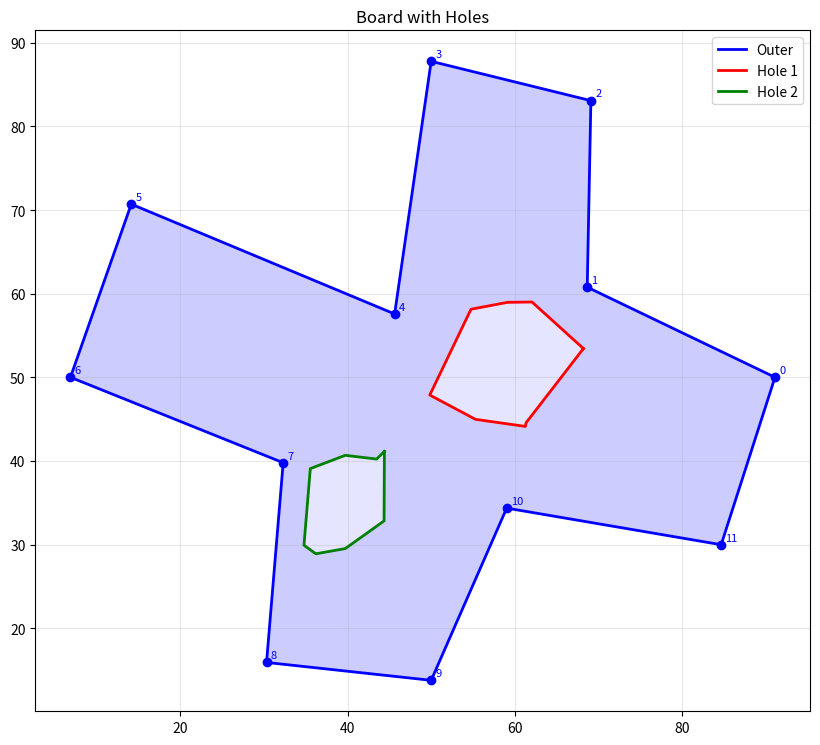
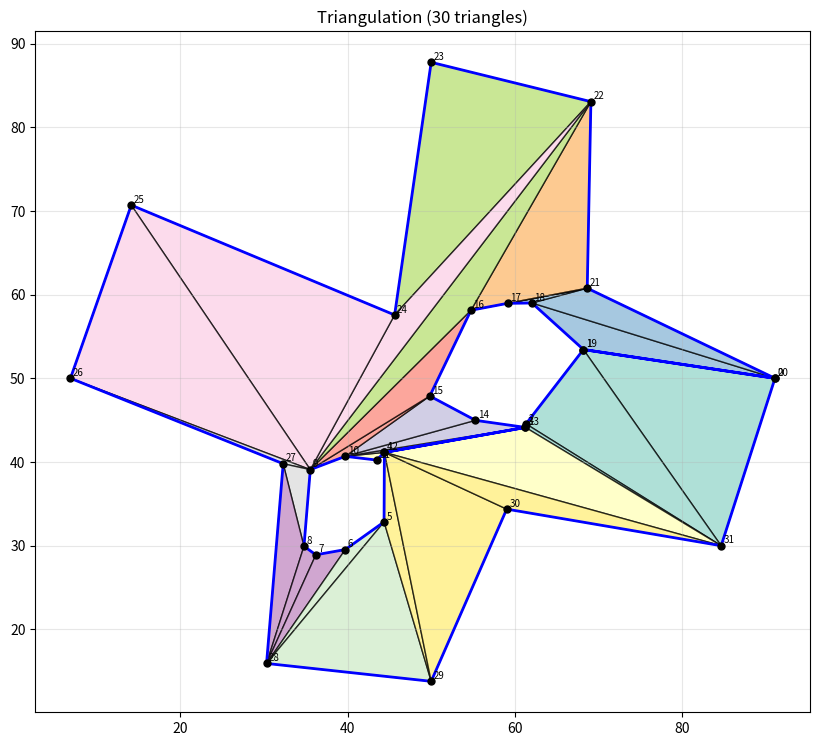

Here is the Python script that generated these plots, in order:
"""
Test script for triangulation with holes.
Implements ear clipping from Eberly's "Triangulation by Ear Clipping" paper.
"""

import numpy as np
import matplotlib.pyplot as plt
from matplotlib.patches import Polygon as MplPolygon
from matplotlib.collections import PatchCollection
import random
import math


# =============================================================================
# Polygon Generation
# =============================================================================

def generate_random_convex_polygon(center, radius, num_vertices, irregularity=0.3):
    """Generate a random convex polygon."""
    angles = sorted([random.uniform(0, 2 * math.pi) for _ in range(num_vertices)])
    vertices = []
    for angle in angles:
        r = radius * (1 + random.uniform(-irregularity, irregularity))
        x = center[0] + r * math.cos(angle)
        y = center[1] + r * math.sin(angle)
        vertices.append((x, y))
    return vertices


def generate_random_concave_polygon(center, radius, num_vertices, concavity=0.3):
    """Generate a random concave polygon."""
    angles = np.linspace(0, 2 * np.pi, num_vertices, endpoint=False)
    vertices = []
    for i, angle in enumerate(angles):
        if i % 3 == 1:
            r = radius * (1 - concavity * random.uniform(0.5, 1.0))
        else:
            r = radius * (1 + random.uniform(-0.1, 0.1))
        x = center[0] + r * math.cos(angle)
        y = center[1] + r * math.sin(angle)
        vertices.append((x, y))
    return vertices


# =============================================================================
# Basic Geometry Functions
# =============================================================================

def signed_area(polygon):
    """
    Calculate signed area of polygon.
    Positive = CCW, Negative = CW (in standard Y-up coordinates)
    """
    n = len(polygon)
    area = 0.0
    for i in range(n):
        j = (i + 1) % n
        area += polygon[i][0] * polygon[j][1]
        area -= polygon[j][0] * polygon[i][1]
    return area / 2.0


def ensure_ccw(polygon):
    """Ensure polygon is counter-clockwise ordered."""
    if signed_area(polygon) < 0:
        return list(reversed(polygon))
    return list(polygon)


def ensure_cw(polygon):
    """Ensure polygon is clockwise ordered."""
    if signed_area(polygon) > 0:
        return list(reversed(polygon))
    return list(polygon)


def cross_product_2d(o, a, b):
    """
    Cross product of vectors OA and OB.
    Positive = B is to the left of OA (CCW turn)
    Negative = B is to the right of OA (CW turn)
    """
    return (a[0] - o[0]) * (b[1] - o[1]) - (a[1] - o[1]) * (b[0] - o[0])


def is_convex_vertex(prev_v, curr_v, next_v):
    """
    Check if curr_v is a convex vertex (interior angle < 180 degrees).
    For CCW polygon, convex means cross product > 0.
    """
    return cross_product_2d(prev_v, curr_v, next_v) > 0


def is_reflex_vertex(prev_v, curr_v, next_v):
    """
    Check if curr_v is a reflex vertex (interior angle > 180 degrees).
    For CCW polygon, reflex means cross product < 0.
    """
    return cross_product_2d(prev_v, curr_v, next_v) < 0


def point_in_triangle(p, a, b, c):
    """Check if point p is strictly inside triangle abc."""
    d1 = cross_product_2d(a, b, p)
    d2 = cross_product_2d(b, c, p)
    d3 = cross_product_2d(c, a, p)

    has_neg = (d1 < 0) or (d2 < 0) or (d3 < 0)
    has_pos = (d1 > 0) or (d2 > 0) or (d3 > 0)

    return not (has_neg and has_pos)


def point_in_polygon(point, polygon):
    """Check if point is inside polygon using ray casting."""
    x, y = point
    n = len(polygon)
    inside = False
    j = n - 1
    for i in range(n):
        xi, yi = polygon[i]
        xj, yj = polygon[j]
        if ((yi > y) != (yj > y)) and (x < (xj - xi) * (y - yi) / (yj - yi) + xi):
            inside = not inside
        j = i
    return inside


# =============================================================================
# Ear Clipping Algorithm (Section 2 of PDF)
# =============================================================================

def find_reflex_vertices(polygon):
    """Find all reflex vertex indices in a CCW polygon."""
    n = len(polygon)
    reflex = []
    for i in range(n):
        prev_v = polygon[(i - 1) % n]
        curr_v = polygon[i]
        next_v = polygon[(i + 1) % n]
        if is_reflex_vertex(prev_v, curr_v, next_v):
            reflex.append(i)
    return reflex


def is_ear(polygon, vertex_idx, reflex_indices):
    """
    Check if vertex at vertex_idx is an ear.
    An ear must be convex and have no reflex vertices inside its triangle.
    """
    n = len(polygon)
    prev_idx = (vertex_idx - 1) % n
    next_idx = (vertex_idx + 1) % n

    prev_v = polygon[prev_idx]
    curr_v = polygon[vertex_idx]
    next_v = polygon[next_idx]

    # Must be convex
    if not is_convex_vertex(prev_v, curr_v, next_v):
        return False

    # Check that no reflex vertex is inside the triangle
    for r_idx in reflex_indices:
        if r_idx in (prev_idx, vertex_idx, next_idx):
            continue
        if point_in_triangle(polygon[r_idx], prev_v, curr_v, next_v):
            return False

    return True


def ear_clip_triangulate(polygon):
    """
    Triangulate a simple polygon using ear clipping.

    Args:
        polygon: List of (x, y) vertices in CCW order

    Returns:
        List of triangles, each as (i, j, k) indices into original polygon
    """
    polygon = ensure_ccw(polygon)
    n = len(polygon)

    if n < 3:
        return []
    if n == 3:
        return [(0, 1, 2)]

    # Work with indices into the original polygon
    indices = list(range(n))
    triangles = []

    # Find initial reflex vertices
    reflex_set = set(find_reflex_vertices(polygon))

    max_iterations = n * n
    iteration = 0

    while len(indices) > 3 and iteration < max_iterations:
        iteration += 1
        ear_found = False

        for i in range(len(indices)):
            idx = indices[i]
            prev_idx = indices[(i - 1) % len(indices)]
            next_idx = indices[(i + 1) % len(indices)]

            prev_v = polygon[prev_idx]
            curr_v = polygon[idx]
            next_v = polygon[next_idx]

            # Check if convex
            if not is_convex_vertex(prev_v, curr_v, next_v):
                continue

            # Check no reflex vertex inside triangle
            is_valid_ear = True
            for r_idx in reflex_set:
                if r_idx in (prev_idx, idx, next_idx):
                    continue
                if r_idx not in indices:
                    continue
                if point_in_triangle(polygon[r_idx], prev_v, curr_v, next_v):
                    is_valid_ear = False
                    break

            if is_valid_ear:
                # Found an ear - clip it
                triangles.append((prev_idx, idx, next_idx))
                indices.remove(idx)

                # Update reflex status of adjacent vertices
                if len(indices) >= 3:
                    # Find new positions of prev and next in remaining indices
                    new_prev_pos = indices.index(prev_idx)
                    new_next_pos = indices.index(next_idx)

                    # Check if prev vertex changed from reflex to convex
                    pp = indices[(new_prev_pos - 1) % len(indices)]
                    pn = indices[(new_prev_pos + 1) % len(indices)]
                    if is_reflex_vertex(polygon[pp], polygon[prev_idx], polygon[pn]):
                        reflex_set.add(prev_idx)
                    else:
                        reflex_set.discard(prev_idx)

                    # Check if next vertex changed from reflex to convex
                    np_ = indices[(new_next_pos - 1) % len(indices)]
                    nn = indices[(new_next_pos + 1) % len(indices)]
                    if is_reflex_vertex(polygon[np_], polygon[next_idx], polygon[nn]):
                        reflex_set.add(next_idx)
                    else:
                        reflex_set.discard(next_idx)

                ear_found = True
                break

        if not ear_found:
            # Fallback: just clip any vertex
            if len(indices) > 3:
                i = 0
                prev_idx = indices[(i - 1) % len(indices)]
                idx = indices[i]
                next_idx = indices[(i + 1) % len(indices)]
                triangles.append((prev_idx, idx, next_idx))
                indices.remove(idx)

    # Final triangle
    if len(indices) == 3:
        triangles.append((indices[0], indices[1], indices[2]))

    return triangles


# =============================================================================
# Finding Mutually Visible Vertices (Section 4 of PDF)
# =============================================================================

def find_mutually_visible_vertex(M, outer_polygon):
    """
    Find a vertex in outer_polygon that is mutually visible with point M.

    Algorithm from Section 4 of Eberly's paper:
    1. Cast ray M + t(1,0) in positive x direction
    2. Find closest intersection I with outer polygon edge
    3. If I is a vertex, return that vertex
    4. Otherwise, P = endpoint of edge with max x-value
    5. If reflex vertices inside triangle <M,I,P>, return one with min angle
    6. Otherwise return P

    Args:
        M: Point (x, y) - typically the rightmost vertex of a hole
        outer_polygon: List of vertices (CCW ordered)

    Returns:
        Index of mutually visible vertex in outer_polygon
    """
    mx, my = M
    n = len(outer_polygon)

    # Step 2: Find closest intersection with ray M + t(1,0)
    min_t = float('inf')
    hit_edge_start = -1
    intersection_point = None

    for i in range(n):
        j = (i + 1) % n
        vi = outer_polygon[i]
        vj = outer_polygon[j]

        # Only consider edges where vi is below (or on) ray and vj is above (or on)
        # This handles the directed edge requirement from the paper
        if not ((vi[1] <= my < vj[1]) or (vj[1] <= my < vi[1])):
            continue

        # Skip horizontal edges
        if abs(vj[1] - vi[1]) < 1e-10:
            continue

        # Calculate intersection x coordinate
        t_edge = (my - vi[1]) / (vj[1] - vi[1])
        x_intersect = vi[0] + t_edge * (vj[0] - vi[0])

        # Must be to the right of M
        if x_intersect <= mx:
            continue

        t = x_intersect - mx
        if t < min_t:
            min_t = t
            hit_edge_start = i
            intersection_point = (x_intersect, my)

    if hit_edge_start == -1:
        # Fallback: find closest vertex to the right
        best_idx = 0
        best_dist = float('inf')
        for i, v in enumerate(outer_polygon):
            if v[0] > mx:
                dist = (v[0] - mx) ** 2 + (v[1] - my) ** 2
                if dist < best_dist:
                    best_dist = dist
                    best_idx = i
        return best_idx

    I = intersection_point
    vi = outer_polygon[hit_edge_start]
    vj = outer_polygon[(hit_edge_start + 1) % n]

    # Step 3: Check if I is a vertex
    eps = 1e-9
    if abs(I[0] - vi[0]) < eps and abs(I[1] - vi[1]) < eps:
        return hit_edge_start
    if abs(I[0] - vj[0]) < eps and abs(I[1] - vj[1]) < eps:
        return (hit_edge_start + 1) % n

    # Step 4: P = endpoint with maximum x-value
    if vi[0] > vj[0]:
        P_idx = hit_edge_start
    else:
        P_idx = (hit_edge_start + 1) % n
    P = outer_polygon[P_idx]

    # Step 5: Find reflex vertices inside triangle <M, I, P>
    reflex_in_triangle = []
    for i in range(n):
        if i == P_idx:
            continue
        prev_v = outer_polygon[(i - 1) % n]
        curr_v = outer_polygon[i]
        next_v = outer_polygon[(i + 1) % n]

        if is_reflex_vertex(prev_v, curr_v, next_v):
            if point_in_triangle(curr_v, M, I, P):
                reflex_in_triangle.append(i)

    # Step 6: If no reflex vertices in triangle, P is visible
    if not reflex_in_triangle:
        return P_idx

    # Step 7: Find reflex vertex with minimum angle to ray direction
    best_idx = reflex_in_triangle[0]
    best_angle = float('inf')

    for idx in reflex_in_triangle:
        R = outer_polygon[idx]
        dx = R[0] - mx
        dy = abs(R[1] - my)
        if dx > eps:
            angle = dy / dx  # tan(angle) - smaller is better
            if angle < best_angle:
                best_angle = angle
                best_idx = idx

    return best_idx


# =============================================================================
# Polygon with Holes (Section 3 & 5 of PDF)
# =============================================================================

def merge_hole_into_polygon(outer, hole):
    """
    Merge a hole into the outer polygon to create a pseudosimple polygon.

    From Section 3 of the paper:
    - Find M = vertex with max x-value in hole
    - Find V = mutually visible vertex in outer
    - Create bridge with edges <V,M> and <M,V>

    The merged polygon format (from equation 2, page 8):
    {outer_before_V, V, hole_from_M, M, V, outer_after_V}

    Args:
        outer: Outer polygon vertices (CCW)
        hole: Hole polygon vertices (CW)

    Returns:
        Merged pseudosimple polygon
    """
    # Find M = vertex with maximum x-value in hole
    m_idx = max(range(len(hole)), key=lambda i: hole[i][0])
    M = hole[m_idx]

    # Find V = mutually visible vertex in outer polygon
    v_idx = find_mutually_visible_vertex(M, outer)

    # Reorder hole to start from M
    hole_from_M = hole[m_idx:] + hole[:m_idx]

    # Build merged polygon:
    # {outer[0..v_idx], hole_from_M, M, V, outer[v_idx+1..end]}
    merged = (
        outer[:v_idx + 1] +      # outer up to and including V
        hole_from_M +             # hole starting from M
        [M] +                     # M again (bridge return)
        [outer[v_idx]] +          # V again (bridge return)
        outer[v_idx + 1:]         # rest of outer
    )

    return merged


def triangulate_with_holes(outer, holes):
    """
    Triangulate a polygon with holes using ear clipping.

    Algorithm from Section 5:
    1. Ensure outer is CCW, holes are CW
    2. Sort holes by maximum x-value (rightmost first)
    3. Merge each hole into the outer polygon
    4. Triangulate the resulting pseudosimple polygon

    Args:
        outer: Outer polygon vertices
        holes: List of hole polygons

    Returns:
        Tuple of (triangles, merged_polygon)
        triangles: List of (i, j, k) indices into merged_polygon
    """
    if not holes:
        outer_ccw = ensure_ccw(outer)
        return ear_clip_triangulate(outer_ccw), outer_ccw

    # Step 1: Ensure correct winding
    outer_ccw = ensure_ccw(outer)
    holes_cw = [ensure_cw(h) for h in holes]

    # Step 2: Sort holes by maximum x-value (process rightmost first)
    hole_data = []
    for hole in holes_cw:
        max_x = max(v[0] for v in hole)
        hole_data.append((max_x, hole))
    hole_data.sort(key=lambda x: x[0], reverse=True)

    # Step 3: Merge each hole
    result = outer_ccw
    for _, hole in hole_data:
        result = merge_hole_into_polygon(result, hole)

    # Step 4: Triangulate
    triangles = ear_clip_triangulate(result)

    return triangles, result


# =============================================================================
# Visualization
# =============================================================================

def plot_polygon_with_holes(outer, holes, title="Polygon with Holes", filename=None):
    """Plot outer polygon and holes."""
    fig, ax = plt.subplots(1, 1, figsize=(10, 10))

    # Plot outer polygon
    outer_closed = list(outer) + [outer[0]]
    xs, ys = zip(*outer_closed)
    ax.plot(xs, ys, 'b-', linewidth=2, label='Outer')
    ax.fill(xs, ys, alpha=0.2, color='blue')

    # Plot holes
    colors = ['red', 'green', 'orange', 'purple']
    for i, hole in enumerate(holes):
        hole_closed = list(hole) + [hole[0]]
        xs, ys = zip(*hole_closed)
        color = colors[i % len(colors)]
        ax.plot(xs, ys, '-', color=color, linewidth=2, label=f'Hole {i+1}')
        ax.fill(xs, ys, alpha=0.5, color='white')

    # Mark vertices
    for i, v in enumerate(outer):
        ax.plot(v[0], v[1], 'bo', markersize=6)
        ax.annotate(f'{i}', (v[0]+0.5, v[1]+0.5), fontsize=8, color='blue')

    ax.set_aspect('equal')
    ax.legend()
    ax.set_title(title)
    ax.grid(True, alpha=0.3)

    if filename:
        plt.savefig(filename, dpi=150, bbox_inches='tight')
        print(f"Saved to {filename}")
    plt.show()


def plot_triangulation(polygon, triangles, title="Triangulation", filename=None):
    """Plot the triangulated polygon."""
    fig, ax = plt.subplots(1, 1, figsize=(10, 10))

    # Plot each triangle
    colors = plt.cm.Set3(np.linspace(0, 1, len(triangles)))
    for i, (a, b, c) in enumerate(triangles):
        tri_verts = [polygon[a], polygon[b], polygon[c]]
        tri = MplPolygon(tri_verts, closed=True,
                         facecolor=colors[i], edgecolor='black',
                         linewidth=1, alpha=0.7)
        ax.add_patch(tri)

    # Plot polygon outline
    poly_closed = list(polygon) + [polygon[0]]
    xs, ys = zip(*poly_closed)
    ax.plot(xs, ys, 'b-', linewidth=2)

    # Mark vertices
    for i, v in enumerate(polygon):
        ax.plot(v[0], v[1], 'ko', markersize=5)
        ax.annotate(f'{i}', (v[0]+0.3, v[1]+0.3), fontsize=7)

    ax.set_aspect('equal')
    ax.set_title(f"{title} ({len(triangles)} triangles)")
    ax.grid(True, alpha=0.3)
    ax.autoscale()

    if filename:
        plt.savefig(filename, dpi=150, bbox_inches='tight')
        print(f"Saved to {filename}")
    plt.show()


def generate_hole_inside_polygon(outer, hole_radius, max_attempts=100):
    """Generate a random hole polygon that fits inside the outer polygon."""
    min_x = min(v[0] for v in outer)
    max_x = max(v[0] for v in outer)
    min_y = min(v[1] for v in outer)
    max_y = max(v[1] for v in outer)

    for _ in range(max_attempts):
        cx = random.uniform(min_x + hole_radius * 1.5, max_x - hole_radius * 1.5)
        cy = random.uniform(min_y + hole_radius * 1.5, max_y - hole_radius * 1.5)

        if not point_in_polygon((cx, cy), outer):
            continue

        hole = generate_random_convex_polygon((cx, cy), hole_radius, 8)
        all_inside = all(point_in_polygon(v, outer) for v in hole)
        if all_inside:
            return hole

    return None


# =============================================================================
# Main
# =============================================================================

def main():
    random.seed(42)
    np.random.seed(42)

    # Generate outer polygon (concave)
    outer = generate_random_concave_polygon(
        center=(50, 50),
        radius=40,
        num_vertices=12,
        concavity=0.9
    )

    print(f"Outer polygon: {len(outer)} vertices")

    # Generate two holes
    holes = []
    hole1 = generate_hole_inside_polygon(outer, hole_radius=8)
    if hole1:
        holes.append(hole1)
        print(f"Hole 1: {len(hole1)} vertices")

    hole2 = generate_hole_inside_polygon(outer, hole_radius=6)
    if hole2:
        # Check distance from hole1
        if hole1:
            c1 = (sum(v[0] for v in hole1)/len(hole1), sum(v[1] for v in hole1)/len(hole1))
            c2 = (sum(v[0] for v in hole2)/len(hole2), sum(v[1] for v in hole2)/len(hole2))
            dist = math.sqrt((c2[0]-c1[0])**2 + (c2[1]-c1[1])**2)
            if dist > 15:
                holes.append(hole2)
                print(f"Hole 2: {len(hole2)} vertices")
        else:
            holes.append(hole2)
            print(f"Hole 2: {len(hole2)} vertices")

    print(f"\nTotal holes: {len(holes)}")

    # Plot original
    plot_polygon_with_holes(outer, holes, "Board with Holes", "/tmp/01_board_outline.png")

    # Triangulate
    triangles, merged = triangulate_with_holes(outer, holes)

    print(f"\nMerged polygon: {len(merged)} vertices")
    print(f"Triangles: {len(triangles)}")

    # Plot triangulation
    plot_triangulation(merged, triangles, "Triangulation", "/tmp/02_triangulation.png")

    # Verify: check that no triangle centroid is inside a hole
    holes_cw = [ensure_cw(h) for h in holes]
    bad_triangles = 0
    for tri in triangles:
        v0, v1, v2 = merged[tri[0]], merged[tri[1]], merged[tri[2]]
        cx = (v0[0] + v1[0] + v2[0]) / 3
        cy = (v0[1] + v1[1] + v2[1]) / 3
        for hole in holes_cw:
            if point_in_polygon((cx, cy), hole):
                bad_triangles += 1
                print(f"  BAD: Triangle centroid ({cx:.2f}, {cy:.2f}) inside hole")
                break

    print(f"\nBad triangles (inside holes): {bad_triangles}")
    print(f"Result: {'PASS' if bad_triangles == 0 else 'FAIL'}")


if __name__ == "__main__":
    main()
